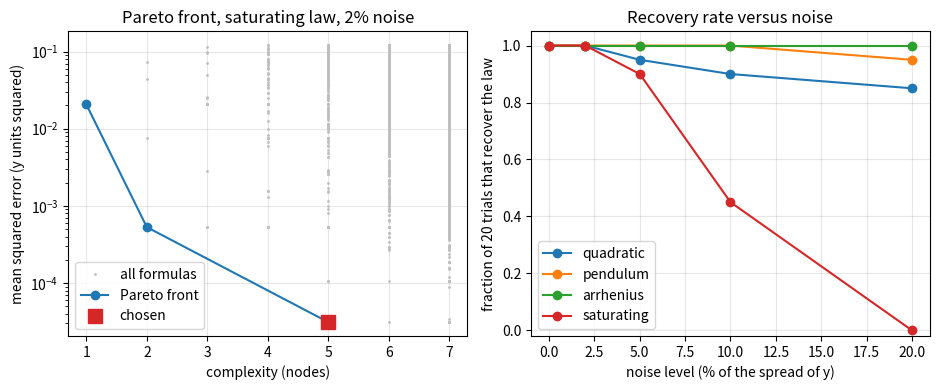

Recreate this plot in Python.
"""Session 3 (Level 3): a real symbolic regression search, built from scratch in numpy.

Run:  python start.py 3
"""
# %% [markdown]
# # Session 3: search all small formulas and let the data choose
# **A. Real-world problem.** You have measurements and no formula. Instead of guessing, we
# let the computer *build every small formula*, fit its constants, and rank them by
# error and size. Then we ask the honest question: how often does it find the true law?
#
# **Plan.** (1) enumerate expression trees up to a size, with duplicates removed,
# (2) fit `y = a*f(x) + b` exactly by least squares for all of them at once,
# (3) keep the Pareto front and choose with a complexity penalty, (4) measure the success
# rate over seeded noisy trials, (5) study two failures, (6) add a units filter.

# %%
import pathlib

import numpy as np

# where figures are saved (works as a script and in Jupyter/Colab)
OUT = (pathlib.Path(__file__).resolve().parent if "__file__" in globals() else pathlib.Path(".")) / "out"


# %% [markdown]
# ## Step 1: the true laws (our synthetic "nature")
# Four laws, each given as a function we can sample, then corrupt with noise.
# * quadratic: y = 3 x^2
# * pendulum: T = 2 pi sqrt(L / g) with g = 9.81 m/s^2
# * Arrhenius in 1/T form: with x = 1000 / T_kelvin, ln k = ln A - E x / 1000
#   (A = 1e10 per second, E = 20000 K). Taking the log makes the constant E *linear*.
# * saturating rate: y = 2 x / (1 + x), a harder law with a constant inside the formula.

# %%
G = 9.81
LN_A = float(np.log(1e10))
E_KELVIN = 20000.0

LAWS = {
    "quadratic": (lambda x: 3.0 * x ** 2, np.linspace(0.5, 5.0, 30)),
    "pendulum": (lambda L: 2 * np.pi * np.sqrt(L / G), np.linspace(0.2, 3.0, 30)),
    "arrhenius": (lambda x: LN_A - E_KELVIN * x / 1000.0, 1000.0 / np.linspace(500.0, 1500.0, 30)),
    "saturating": (lambda x: 2.0 * x / (1.0 + x), np.linspace(0.2, 5.0, 30)),
}


def noisy(y, level, rng):
    """Add Gaussian noise whose standard deviation is level times the spread (std) of y."""
    return y + level * np.std(y) * rng.standard_normal(len(y))


# %% [markdown]
# ## Step 2: enumerate every small formula
# An expression is a tree of tuples: ('x',), ('1',), ('sq', child), ('add', left, right)...
# We build trees by size (number of nodes). Two trees that give the same numbers on our
# x values are duplicates, so we keep only the smaller one. Formulas that produce nan or
# infinity (sqrt of a negative, divide by zero) are dropped.

# %%
UNARY = {"sqrt": np.sqrt, "sq": np.square, "exp": np.exp, "log": np.log}
BINARY = {"add": np.add, "sub": np.subtract, "mul": np.multiply, "div": np.divide}
COMMUTATIVE = {"add", "mul"}


def eval_tree(t, x):
    """Value of tree t at the array x (nan where the formula is not defined)."""
    with np.errstate(all="ignore"):
        k = t[0]
        if k == "x":
            return np.asarray(x, float)
        if k == "1":
            return np.ones(len(x))
        if k in UNARY:
            return UNARY[k](eval_tree(t[1], x))
        return BINARY[k](eval_tree(t[1], x), eval_tree(t[2], x))


def count_nodes(t):
    return 1 + sum(count_nodes(c) for c in t[1:] if isinstance(c, tuple))


def to_str(t):
    k = t[0]
    if k in ("x", "1"):
        return k
    if k in UNARY:
        return f"{k}({to_str(t[1])})"
    sym = {"add": "+", "sub": "-", "mul": "*", "div": "/"}[k]
    return f"({to_str(t[1])} {sym} {to_str(t[2])})"


def enumerate_pool(x, max_size):
    """All distinct formulas up to max_size nodes. Returns (trees, sizes, values matrix)."""
    x = np.asarray(x, float)
    seen = set()
    levels = {}

    def commit(size, trees, vals):
        ok = np.all(np.isfinite(vals), axis=1) & (np.abs(vals).max(axis=1) < 1e12)
        trees = [t for t, o in zip(trees, ok) if o]
        vals = vals[ok]
        if len(vals) == 0:
            levels[size] = ([], np.zeros((0, len(x))))
            return
        keys = np.round(vals, 9)
        _, first = np.unique(keys, axis=0, return_index=True)
        keep = []
        for i in sorted(first):
            kb = keys[i].tobytes()
            if kb not in seen:
                seen.add(kb)
                keep.append(i)
        levels[size] = ([trees[i] for i in keep], vals[keep])

    commit(1, [("x",), ("1",)], np.vstack([x, np.ones(len(x))]))
    for s in range(2, max_size + 1):
        trees, chunks = [], []
        prev_t, prev_v = levels[s - 1]
        with np.errstate(all="ignore"):
            for op, fn in UNARY.items():
                trees += [(op, t) for t in prev_t]
                chunks.append(fn(prev_v))
            for i in range(1, s - 1):
                j = s - 1 - i
                (ti, vi), (tj, vj) = levels[i], levels[j]
                if not ti or not tj:
                    continue
                for op, fn in BINARY.items():
                    if op in COMMUTATIVE and i > j:
                        continue
                    a_idx = np.repeat(np.arange(len(ti)), len(tj))
                    b_idx = np.tile(np.arange(len(tj)), len(ti))
                    trees += [(op, ti[a], tj[b]) for a, b in zip(a_idx, b_idx)]
                    chunks.append(fn(vi[a_idx], vj[b_idx]))
        commit(s, trees, np.vstack(chunks))
    all_t, all_s, all_v = [], [], []
    for s in range(1, max_size + 1):
        t, v = levels[s]
        all_t += t
        all_s += [s] * len(t)
        all_v.append(v)
    return all_t, np.array(all_s), np.vstack(all_v)


# %% [markdown]
# ## Step 3: fit constants exactly, for all formulas at once
# Every formula f is used in the form y = a f(x) + b. That is *linear* in a and b, so the
# best a and b come from a closed formula (no iteration):
#     a = cov(f, y) / var(f),   b = mean(y) - a mean(f).
# We do this for every formula with one matrix operation. Formulas that do not change with
# x (var = 0) are useless and get an infinite error.

# %%
_PREP = {}


def _prepare(vals):
    """Centre every formula once and remember it (the pool is reused for many datasets)."""
    key = id(vals)
    if key not in _PREP or _PREP[key][0] is not vals:
        fm = vals.mean(axis=1, keepdims=True)
        fc = vals - fm
        var = (fc ** 2).mean(axis=1)
        flat = var <= 1e-12 * (1.0 + (vals ** 2).mean(axis=1))
        if len(_PREP) > 40:
            _PREP.clear()
        _PREP[key] = (vals, fm, fc, var, flat)
    return _PREP[key][1:]


def fit_all(vals, y):
    """Least-squares a, b and mean squared error for y = a f + b, for each row f of vals."""
    y = np.asarray(y, float)
    fm, fc, var, flat = _prepare(vals)
    yc = y - y.mean()
    cov = fc @ yc / len(y)
    a = np.where(flat, 0.0, cov / np.where(flat, 1.0, var))
    b = y.mean() - a * fm[:, 0]
    mse = ((yc - a[:, None] * fc) ** 2).mean(axis=1)
    mse[flat] = np.inf
    return a, b, mse


def pareto_front(sizes, mse, floor=0.0):
    """Indices of the best formula at each size that beat every smaller size.
    Errors below `floor` (round-off level) count as equal, so a perfect formula ends the front."""
    front, best = [], np.inf
    for s in np.unique(sizes):
        idx = np.where(sizes == s)[0]
        i = idx[np.argmin(mse[idx])]
        e = max(mse[i], floor)
        if e < best * (1 - 1e-9):
            front.append(int(i))
            best = e
    return front


def bic_score(mse, size, n, floor):
    """Lower is better: n ln(error) + (size + 2) ln(n). The +2 counts the constants a and b."""
    return n * np.log(np.maximum(mse, floor)) + (size + 2) * np.log(n)


def search(trees, sizes, vals, y):
    """Run the whole search: returns the chosen formula and the front."""
    n = len(y)
    a, b, mse = fit_all(vals, y)
    floor = 1e-10 * np.var(y)
    front = pareto_front(sizes, mse, floor)
    scores = [bic_score(mse[i], sizes[i], n, floor) for i in front]
    best = front[int(np.argmin(scores))]
    return {"tree": trees[best], "size": int(sizes[best]), "a": float(a[best]), "b": float(b[best]),
            "mse": float(mse[best]), "front": front, "a_all": a, "b_all": b, "mse_all": mse}


# %% [markdown]
# ## Step 4: did we find the true law?
# "Found" must be strict. The chosen formula counts as recovered when, after refitting
# a and b on *noise-free* data over a wider range, it reproduces the true law
# almost exactly (relative error below 1e-6). So x*x and sq(x) are the same, but
# x*x + 0.1 x is not.

# %%
def recovered(tree, law, x_wide):
    f = eval_tree(tree, x_wide)
    y = law(x_wide)
    if not np.all(np.isfinite(f)) or np.ptp(f) == 0:
        return False
    a, b, mse = fit_all(f[None, :], y)
    return bool(np.sqrt(mse[0]) < 1e-6 * np.std(y))


MAX_SIZE = 7
_POOLS = {}
_CACHE = {}


def cached_pool(x, max_size):
    """enumerate_pool, remembered for repeated calls with the same x values."""
    key = (np.asarray(x, float).tobytes(), max_size)
    if key not in _CACHE:
        _CACHE[key] = enumerate_pool(x, max_size)
    return _CACHE[key]


def pool_for(name):
    if name not in _POOLS:
        _POOLS[name] = enumerate_pool(LAWS[name][1], MAX_SIZE)
    return _POOLS[name]


def recovery_rate(name, level, seeds):
    """Fraction of seeded noisy datasets where the search recovers the true law."""
    law, x = LAWS[name]
    trees, sizes, vals = pool_for(name)
    x_wide = np.linspace(x.min() * 0.5, x.max() * 1.5, 200)
    hits = 0
    for s in seeds:
        y = noisy(law(x), level, np.random.default_rng(1000 + s))
        res = search(trees, sizes, vals, y)
        hits += recovered(res["tree"], law, x_wide)
    return hits / len(seeds)


# %% [markdown]
# ## Step 5: two honest failures
# **Overfitting.** With only 8 noisy points, picking the formula with the lowest *training*
# error chooses a big, wiggly formula. We compare it with the penalised choice on points
# the search never saw.
# **Wrong search space.** If the true law is not buildable from our pieces, no formula fits
# to the noise level. We compare the best error to the noise to notice.

# %%
def overfit_trial(seed, level=0.10, n_train=8):
    """Held-out error of (lowest training error) versus (penalised choice)."""
    law, _ = LAWS["quadratic"]
    xt = np.linspace(0.5, 3.0, n_train)
    xh = np.linspace(0.5, 5.0, 100)
    rng = np.random.default_rng(2000 + seed)
    trees, sizes, vals = cached_pool(xt, MAX_SIZE)
    y = noisy(law(xt), level, rng)
    res = search(trees, sizes, vals, y)
    i_min = int(np.argmin(res["mse_all"]))
    out = {}
    for tag, tree, a, b in (("min_train", trees[i_min], res["a_all"][i_min], res["b_all"][i_min]),
                            ("penalised", res["tree"], res["a"], res["b"])):
        pred = a * eval_tree(tree, xh) + b
        out[tag] = (float(np.mean((pred - law(xh)) ** 2)), count_nodes(tree))
    return out


def sine_failure(level=0.02):
    """The law y = sin(3 x) is not in the grammar: relative error of the best formula."""
    x = np.linspace(0.0, 4.0, 40)
    y = noisy(np.sin(3 * x), level, np.random.default_rng(5))
    trees, sizes, vals = cached_pool(x, MAX_SIZE)
    res = search(trees, sizes, vals, y)
    xh = np.linspace(4.0, 6.0, 50)
    pred = res["a"] * eval_tree(res["tree"], xh) + res["b"]
    return {"rel_rmse": float(np.sqrt(res["mse"]) / np.std(y)), "noise": level,
            "extrap_rmse": float(np.sqrt(np.mean((pred - np.sin(3 * xh)) ** 2))), "tree": res["tree"]}


# %% [markdown]
# ## Step 6: units as a guide (power-law search with dimensional analysis)
# Suppose a pendulum period T (seconds) might depend on length L (metres), gravity g
# (m/s^2) and bob mass m (kg) as T = C L^p g^q m^r. We try every exponent triple from
# -2 to 2 in steps of 0.5. A formula for a time must have units of seconds, which means
# the exponent of kilograms is 0, of metres is 0, and of seconds is 1. That is a
# *unit-consistency filter* on the exponents.

# %%
EXPS = np.arange(-2.0, 2.01, 0.5)
# dimensions as exponents of (kg, m, s)
DIMS = {"L": np.array([0, 1, 0]), "g": np.array([0, 1, -2]), "m": np.array([1, 0, 0])}
TARGET_DIM = np.array([0, 0, 1])      # a time, in seconds


def confounded_pendulum_data(seed=0, level=0.02):
    """Synthetic experiments where the lab (by accident) used L = 0.5 g, with m varied freely."""
    rng = np.random.default_rng(seed)
    g = np.array([1.62, 3.71, 9.81, 24.8, 5.0, 15.0, 8.0, 12.0])
    L = 0.5 * g
    m = rng.uniform(0.1, 2.0, len(g))
    T = 2 * np.pi * np.sqrt(L / g) * (1 + level * rng.standard_normal(len(g)))
    return L, g, m, T


def power_law_fits(L, g, m, T):
    """Fit log T = log C + p log L + q log g + r log m for all exponent triples."""
    cols = np.log(np.vstack([L, g, m]))
    out = []
    for p in EXPS:
        for q in EXPS:
            for r in EXPS:
                resid = np.log(T) - (p * cols[0] + q * cols[1] + r * cols[2])
                c = resid.mean()
                out.append(((float(p), float(q), float(r)), float(np.mean((resid - c) ** 2)), float(np.exp(c))))
    return out


def units_ok(p, q, r):
    """True if L^p g^q m^r has the units of a time."""
    dim = p * DIMS["L"] + q * DIMS["g"] + r * DIMS["m"]
    return bool(np.allclose(dim, TARGET_DIM))


# %% [markdown]
# ## Step 7: the mini-project helper (a rate law from kinetics data)
# Reaction rates r = k c^n are measured at concentrations c. We search for the order n
# with the same machinery.

# %%
def kinetics_trial(n_points, seed, level=0.05, order=2.0, k=0.5):
    """Does the search recover r = k c^order from n_points noisy rate measurements?"""
    c = np.linspace(0.2, 2.0, n_points)
    r = k * c ** order
    rng = np.random.default_rng(3000 + seed)
    trees, sizes, vals = cached_pool(c, 5)
    res = search(trees, sizes, vals, noisy(r, level, rng))
    ok = recovered(res["tree"], lambda v: k * v ** order, np.linspace(0.1, 3.0, 100))
    return ok, res


# %% [markdown]
# ## Step 8: the mini front used by the app
# Eight hand-picked formulas, closed-form fits, the same noise pattern as in the browser app.

# %%
Z = np.array([0.8, -1.1, 0.3, 1.4, -0.6, -1.3, 0.9, 0.1, -0.4, 1.0])
XS = np.arange(1.0, 11.0)
MINI = [("x", 1), ("sqrt(x)", 2), ("log(x)", 2), ("sq(x)", 2), ("sq(x) + x", 4), ("sq(x) * x", 4), ("sq(sq(x))", 3), ("exp(x / 4)", 4)]
MINI_FN = [lambda x: x, np.sqrt, np.log, np.square, lambda x: x * x + x, lambda x: x ** 3, lambda x: x ** 4, lambda x: np.exp(x / 4)]


def mini_front(level, lam):
    """Mini search: y = 3 x^2 (1 + level z). Returns mse list, scores and chosen index."""
    y = 3.0 * XS ** 2 * (1.0 + level * Z)
    mses = []
    for fn in MINI_FN:
        _, _, m = fit_all(fn(XS)[None, :], y)
        mses.append(float(m[0]))
    floor = 1e-12 * np.var(y)
    scores = [np.log(max(m, floor)) + lam * MINI[i][1] for i, m in enumerate(mses)]
    return mses, scores, int(np.argmin(scores))


# %% [markdown]
# ## Step 9: see it
# Left: the Pareto front for the saturating law at 2 percent noise. Right: recovery rate
# against noise for the four laws.

# %%
if __name__ == "__main__":
    import matplotlib.pyplot as plt

    OUT.mkdir(exist_ok=True)
    law, x = LAWS["saturating"]
    trees, sizes, vals = pool_for("saturating")
    y = noisy(law(x), 0.02, np.random.default_rng(1))
    res = search(trees, sizes, vals, y)
    print("pool size", len(trees), "| chosen", to_str(res["tree"]), "a=%.3f b=%.3f" % (res["a"], res["b"]))
    fig, ax = plt.subplots(1, 2, figsize=(9.5, 4))
    ax[0].semilogy(sizes, res["mse_all"], ".", color="0.75", ms=2, label="all formulas")
    fs = [sizes[i] for i in res["front"]]
    fm = [res["mse_all"][i] for i in res["front"]]
    ax[0].semilogy(fs, fm, "o-", color="tab:blue", label="Pareto front")
    ax[0].semilogy([res["size"]], [res["mse"]], "s", color="tab:red", ms=10, label="chosen")
    ax[0].set_xlabel("complexity (nodes)")
    ax[0].set_ylabel("mean squared error (y units squared)")
    ax[0].set_title("Pareto front, saturating law, 2% noise")
    ax[0].legend()
    ax[0].grid(alpha=0.3)
    levels = [0.0, 0.02, 0.05, 0.10, 0.20]
    for name in LAWS:
        rates = [recovery_rate(name, lv, range(20)) for lv in levels]
        print(name, [f"{r:.2f}" for r in rates])
        ax[1].plot([100 * lv for lv in levels], rates, "o-", label=name)
    ax[1].set_xlabel("noise level (% of the spread of y)")
    ax[1].set_ylabel("fraction of 20 trials that recover the law")
    ax[1].set_title("Recovery rate versus noise")
    ax[1].set_ylim(-0.02, 1.05)
    ax[1].legend()
    ax[1].grid(alpha=0.3)
    fig.tight_layout()
    fig.savefig(OUT / "search_front.png", dpi=120)
    print("saved figures in", OUT)

# %% [markdown]
# ## Try it
# Do the coding tasks, answer the four questions in the README (section F), then run the
# checkpoint.
